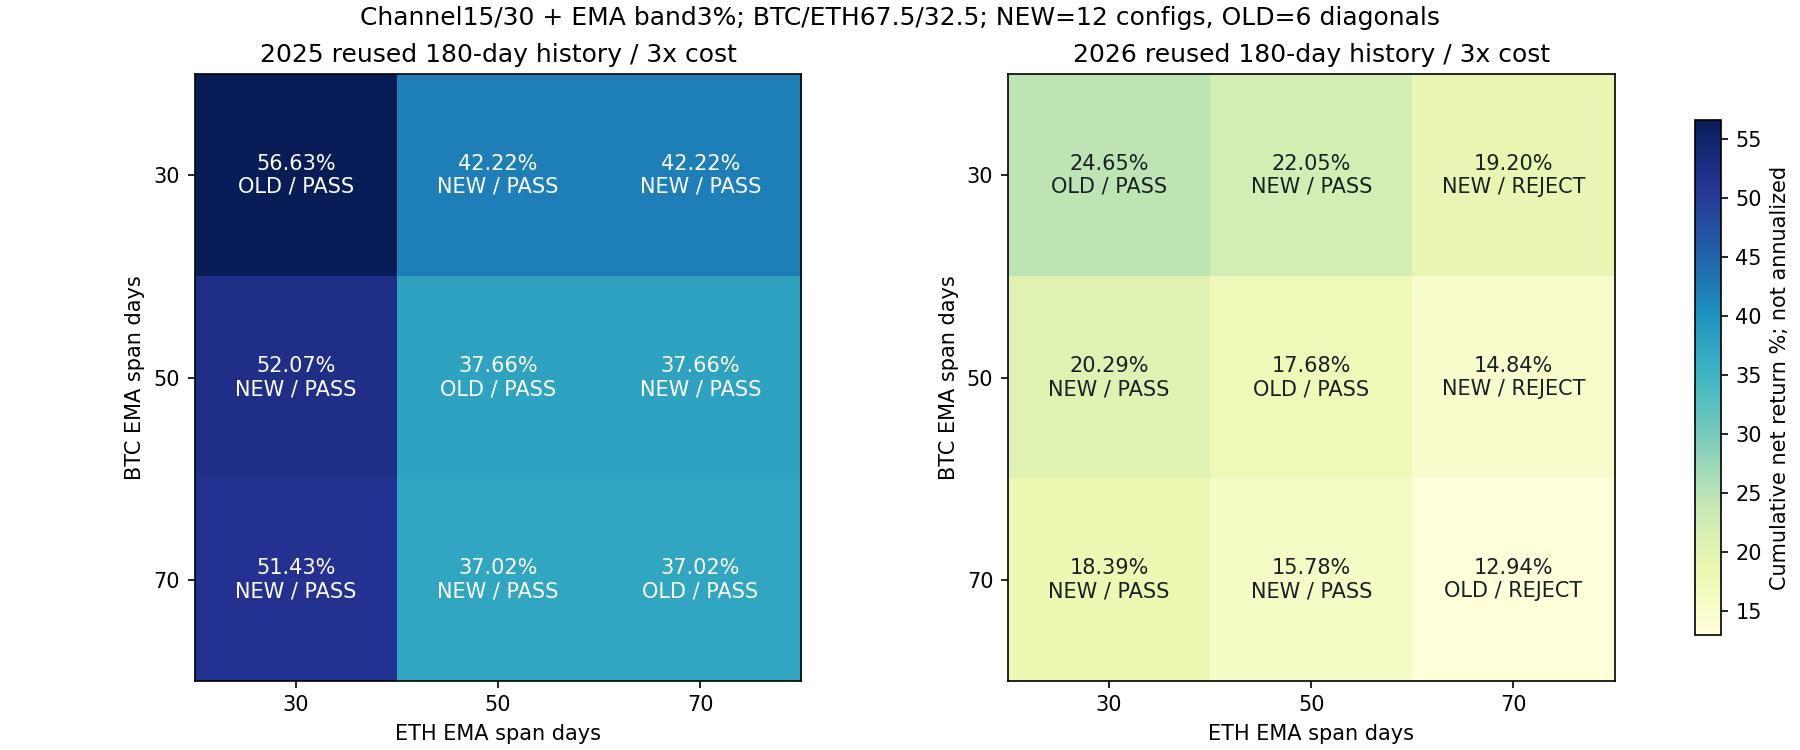

Source data for this figure (header and first rows):
config, year, direction, BTC_EMA_span_days, ETH_EMA_span_days, cost, return_pct, minute_DD_pct, daily_DD_pct, Sharpe365, Calmar, positive_folds1, round_trips, cost_pct, status
filtered_span_2025_combo_e15_b0.03_x30_s…, 2025, ASSET_SPECIFIC_EMA_CHANNEL_CONFIRMATION, 30, 30, 1, 58.29, 13.98, 12.64, 2.763, 11, 4, 4, 0.6562, passed
filtered_span_2025_combo_e15_b0.03_x30_s…, 2025, ASSET_SPECIFIC_EMA_CHANNEL_CONFIRMATION, 30, 30, 2, 57.45, 14.2, 12.86, 2.734, 10.63, 4, 4, 1.309, passed
filtered_span_2025_combo_e15_b0.03_x30_s…, 2025, ASSET_SPECIFIC_EMA_CHANNEL_CONFIRMATION, 30, 30, 3, 56.63, 14.43, 13.09, 2.705, 10.29, 4, 4, 1.957, passed
mixed_ema_spans_2025_btc30_eth50_e15_x30…, 2025, ASSET_SPECIFIC_EMA_CHANNEL_CONFIRMATION, 30, 50, 1, 43.72, 13.55, 12.32, 2.504, 8.02, 4, 4, 0.6156, passed
mixed_ema_spans_2025_btc30_eth50_e15_x30…, 2025, ASSET_SPECIFIC_EMA_CHANNEL_CONFIRMATION, 30, 50, 2, 42.97, 13.77, 12.55, 2.471, 7.728, 4, 4, 1.228, passed
mixed_ema_spans_2025_btc30_eth50_e15_x30…, 2025, ASSET_SPECIFIC_EMA_CHANNEL_CONFIRMATION, 30, 50, 3, 42.22, 14, 12.77, 2.438, 7.447, 4, 4, 1.836, passed
mixed_ema_spans_2025_btc30_eth70_e15_x30…, 2025, ASSET_SPECIFIC_EMA_CHANNEL_CONFIRMATION, 30, 70, 1, 43.72, 13.55, 12.32, 2.504, 8.02, 4, 4, 0.6156, passed
mixed_ema_spans_2025_btc30_eth70_e15_x30…, 2025, ASSET_SPECIFIC_EMA_CHANNEL_CONFIRMATION, 30, 70, 2, 42.97, 13.77, 12.55, 2.471, 7.728, 4, 4, 1.228, passed
mixed_ema_spans_2025_btc30_eth70_e15_x30…, 2025, ASSET_SPECIFIC_EMA_CHANNEL_CONFIRMATION, 30, 70, 3, 42.22, 14, 12.77, 2.438, 7.447, 4, 4, 1.836, passed
mixed_ema_spans_2025_btc50_eth30_e15_x30…, 2025, ASSET_SPECIFIC_EMA_CHANNEL_CONFIRMATION, 50, 30, 1, 53.68, 13.5, 12.4, 2.576, 10.3, 4, 4, 0.637, passed
mixed_ema_spans_2025_btc50_eth30_e15_x30…, 2025, ASSET_SPECIFIC_EMA_CHANNEL_CONFIRMATION, 50, 30, 2, 52.87, 13.72, 12.59, 2.547, 9.944, 4, 4, 1.27, passed
mixed_ema_spans_2025_btc50_eth30_e15_x30…, 2025, ASSET_SPECIFIC_EMA_CHANNEL_CONFIRMATION, 50, 30, 3, 52.07, 13.95, 12.77, 2.518, 9.605, 4, 4, 1.899, passed
filtered_band_2025_combo_e15_b0.03_x30_s…, 2025, ASSET_SPECIFIC_EMA_CHANNEL_CONFIRMATION, 50, 50, 1, 39.12, 13.02, 12.23, 2.284, 7.322, 4, 4, 0.5963, passed
filtered_band_2025_combo_e15_b0.03_x30_s…, 2025, ASSET_SPECIFIC_EMA_CHANNEL_CONFIRMATION, 50, 50, 2, 38.39, 13.22, 12.41, 2.251, 7.051, 4, 4, 1.189, passed
filtered_band_2025_combo_e15_b0.03_x30_s…, 2025, ASSET_SPECIFIC_EMA_CHANNEL_CONFIRMATION, 50, 50, 3, 37.66, 13.45, 12.61, 2.218, 6.78, 4, 4, 1.778, passed
mixed_ema_spans_2025_btc50_eth70_e15_x30…, 2025, ASSET_SPECIFIC_EMA_CHANNEL_CONFIRMATION, 50, 70, 1, 39.12, 13.02, 12.23, 2.284, 7.322, 4, 4, 0.5963, passed
mixed_ema_spans_2025_btc50_eth70_e15_x30…, 2025, ASSET_SPECIFIC_EMA_CHANNEL_CONFIRMATION, 50, 70, 2, 38.39, 13.22, 12.41, 2.251, 7.051, 4, 4, 1.189, passed
mixed_ema_spans_2025_btc50_eth70_e15_x30…, 2025, ASSET_SPECIFIC_EMA_CHANNEL_CONFIRMATION, 50, 70, 3, 37.66, 13.45, 12.61, 2.218, 6.78, 4, 4, 1.778, passed
mixed_ema_spans_2025_btc70_eth30_e15_x30…, 2025, ASSET_SPECIFIC_EMA_CHANNEL_CONFIRMATION, 70, 30, 1, 53.43, 13.5, 12.4, 2.566, 10.24, 4, 5, 0.833, passed
mixed_ema_spans_2025_btc70_eth30_e15_x30…, 2025, ASSET_SPECIFIC_EMA_CHANNEL_CONFIRMATION, 70, 30, 2, 52.42, 13.72, 12.59, 2.529, 9.842, 4, 5, 1.659, passed
mixed_ema_spans_2025_btc70_eth30_e15_x30…, 2025, ASSET_SPECIFIC_EMA_CHANNEL_CONFIRMATION, 70, 30, 3, 51.43, 13.95, 12.77, 2.493, 9.462, 4, 5, 2.479, passed
mixed_ema_spans_2025_btc70_eth50_e15_x30…, 2025, ASSET_SPECIFIC_EMA_CHANNEL_CONFIRMATION, 70, 50, 1, 38.86, 13.02, 12.23, 2.271, 7.267, 4, 5, 0.7924, passed
mixed_ema_spans_2025_btc70_eth50_e15_x30…, 2025, ASSET_SPECIFIC_EMA_CHANNEL_CONFIRMATION, 70, 50, 2, 37.94, 13.22, 12.41, 2.229, 6.956, 4, 5, 1.578, passed
mixed_ema_spans_2025_btc70_eth50_e15_x30…, 2025, ASSET_SPECIFIC_EMA_CHANNEL_CONFIRMATION, 70, 50, 3, 37.02, 13.45, 12.61, 2.186, 6.647, 4, 5, 2.359, passed
filtered_span_2025_combo_e15_b0.03_x30_s…, 2025, ASSET_SPECIFIC_EMA_CHANNEL_CONFIRMATION, 70, 70, 1, 38.86, 13.02, 12.23, 2.271, 7.267, 4, 5, 0.7924, passed
filtered_span_2025_combo_e15_b0.03_x30_s…, 2025, ASSET_SPECIFIC_EMA_CHANNEL_CONFIRMATION, 70, 70, 2, 37.94, 13.22, 12.41, 2.229, 6.956, 4, 5, 1.578, passed
filtered_span_2025_combo_e15_b0.03_x30_s…, 2025, ASSET_SPECIFIC_EMA_CHANNEL_CONFIRMATION, 70, 70, 3, 37.02, 13.45, 12.61, 2.186, 6.647, 4, 5, 2.359, passed
filtered_span_2026_combo_e15_b0.03_x30_s…, 2026, ASSET_SPECIFIC_EMA_CHANNEL_CONFIRMATION, 30, 30, 1, 25.97, 12.12, 10.32, 1.694, 4.927, 4, 4, 0.5659, passed
filtered_span_2026_combo_e15_b0.03_x30_s…, 2026, ASSET_SPECIFIC_EMA_CHANNEL_CONFIRMATION, 30, 30, 2, 25.31, 12.35, 10.55, 1.658, 4.699, 4, 4, 1.128, passed
filtered_span_2026_combo_e15_b0.03_x30_s…, 2026, ASSET_SPECIFIC_EMA_CHANNEL_CONFIRMATION, 30, 30, 3, 24.65, 12.58, 10.79, 1.621, 4.479, 4, 4, 1.688, passed
mixed_ema_spans_2026_btc30_eth50_e15_x30…, 2026, ASSET_SPECIFIC_EMA_CHANNEL_CONFIRMATION, 30, 50, 1, 23.33, 13.84, 12.08, 1.565, 3.828, 4, 4, 0.5621, passed
mixed_ema_spans_2026_btc30_eth50_e15_x30…, 2026, ASSET_SPECIFIC_EMA_CHANNEL_CONFIRMATION, 30, 50, 2, 22.68, 14.07, 12.32, 1.528, 3.651, 4, 4, 1.121, passed
mixed_ema_spans_2026_btc30_eth50_e15_x30…, 2026, ASSET_SPECIFIC_EMA_CHANNEL_CONFIRMATION, 30, 50, 3, 22.05, 14.29, 12.55, 1.491, 3.482, 4, 4, 1.677, passed
mixed_ema_spans_2026_btc30_eth70_e15_x30…, 2026, ASSET_SPECIFIC_EMA_CHANNEL_CONFIRMATION, 30, 70, 1, 20.45, 14.26, 12.54, 1.467, 3.214, 3, 4, 0.5539, rejected
mixed_ema_spans_2026_btc30_eth70_e15_x30…, 2026, ASSET_SPECIFIC_EMA_CHANNEL_CONFIRMATION, 30, 70, 2, 19.83, 14.49, 12.77, 1.428, 3.058, 3, 4, 1.104, rejected
mixed_ema_spans_2026_btc30_eth70_e15_x30…, 2026, ASSET_SPECIFIC_EMA_CHANNEL_CONFIRMATION, 30, 70, 3, 19.2, 14.71, 13, 1.389, 2.907, 3, 4, 1.652, rejected
mixed_ema_spans_2026_btc50_eth30_e15_x30…, 2026, ASSET_SPECIFIC_EMA_CHANNEL_CONFIRMATION, 50, 30, 1, 21.56, 9.856, 8.367, 1.658, 4.927, 4, 4, 0.5578, passed
mixed_ema_spans_2026_btc50_eth30_e15_x30…, 2026, ASSET_SPECIFIC_EMA_CHANNEL_CONFIRMATION, 50, 30, 2, 20.92, 10.01, 8.523, 1.618, 4.696, 4, 4, 1.112, passed
mixed_ema_spans_2026_btc50_eth30_e15_x30…, 2026, ASSET_SPECIFIC_EMA_CHANNEL_CONFIRMATION, 50, 30, 3, 20.29, 10.16, 8.681, 1.577, 4.471, 4, 4, 1.663, passed
filtered_band_2026_combo_e15_b0.03_x30_s…, 2026, ASSET_SPECIFIC_EMA_CHANNEL_CONFIRMATION, 50, 50, 1, 18.92, 10.11, 8.541, 1.503, 4.162, 4, 4, 0.554, passed
filtered_band_2026_combo_e15_b0.03_x30_s…, 2026, ASSET_SPECIFIC_EMA_CHANNEL_CONFIRMATION, 50, 50, 2, 18.3, 10.27, 8.696, 1.462, 3.955, 4, 4, 1.105, passed
filtered_band_2026_combo_e15_b0.03_x30_s…, 2026, ASSET_SPECIFIC_EMA_CHANNEL_CONFIRMATION, 50, 50, 3, 17.68, 10.42, 8.854, 1.421, 3.754, 4, 4, 1.653, passed
mixed_ema_spans_2026_btc50_eth70_e15_x30…, 2026, ASSET_SPECIFIC_EMA_CHANNEL_CONFIRMATION, 50, 70, 1, 16.04, 10.46, 8.932, 1.385, 3.368, 3, 4, 0.5458, rejected
mixed_ema_spans_2026_btc50_eth70_e15_x30…, 2026, ASSET_SPECIFIC_EMA_CHANNEL_CONFIRMATION, 50, 70, 2, 15.44, 10.61, 9.085, 1.341, 3.187, 3, 4, 1.088, rejected
mixed_ema_spans_2026_btc50_eth70_e15_x30…, 2026, ASSET_SPECIFIC_EMA_CHANNEL_CONFIRMATION, 50, 70, 3, 14.84, 10.76, 9.24, 1.297, 3.01, 3, 4, 1.628, rejected
mixed_ema_spans_2026_btc70_eth30_e15_x30…, 2026, ASSET_SPECIFIC_EMA_CHANNEL_CONFIRMATION, 70, 30, 1, 19.64, 9.872, 8.367, 1.628, 4.442, 4, 4, 0.5507, passed
mixed_ema_spans_2026_btc70_eth30_e15_x30…, 2026, ASSET_SPECIFIC_EMA_CHANNEL_CONFIRMATION, 70, 30, 2, 19.02, 10.02, 8.523, 1.585, 4.224, 4, 4, 1.098, passed
mixed_ema_spans_2026_btc70_eth30_e15_x30…, 2026, ASSET_SPECIFIC_EMA_CHANNEL_CONFIRMATION, 70, 30, 3, 18.39, 10.18, 8.682, 1.541, 4.01, 4, 4, 1.642, passed
mixed_ema_spans_2026_btc70_eth50_e15_x30…, 2026, ASSET_SPECIFIC_EMA_CHANNEL_CONFIRMATION, 70, 50, 1, 17, 10.13, 8.544, 1.461, 3.7, 4, 4, 0.5469, passed
mixed_ema_spans_2026_btc70_eth50_e15_x30…, 2026, ASSET_SPECIFIC_EMA_CHANNEL_CONFIRMATION, 70, 50, 2, 16.39, 10.29, 8.7, 1.417, 3.504, 4, 4, 1.091, passed
mixed_ema_spans_2026_btc70_eth50_e15_x30…, 2026, ASSET_SPECIFIC_EMA_CHANNEL_CONFIRMATION, 70, 50, 3, 15.78, 10.44, 8.858, 1.372, 3.314, 4, 4, 1.632, passed
filtered_span_2026_combo_e15_b0.03_x30_s…, 2026, ASSET_SPECIFIC_EMA_CHANNEL_CONFIRMATION, 70, 70, 1, 14.13, 10.48, 8.943, 1.276, 2.932, 2, 4, 0.5387, rejected
filtered_span_2026_combo_e15_b0.03_x30_s…, 2026, ASSET_SPECIFIC_EMA_CHANNEL_CONFIRMATION, 70, 70, 2, 13.54, 10.63, 9.095, 1.231, 2.761, 2, 4, 1.074, rejected
filtered_span_2026_combo_e15_b0.03_x30_s…, 2026, ASSET_SPECIFIC_EMA_CHANNEL_CONFIRMATION, 70, 70, 3, 12.94, 10.79, 9.251, 1.185, 2.595, 2, 4, 1.607, rejected
